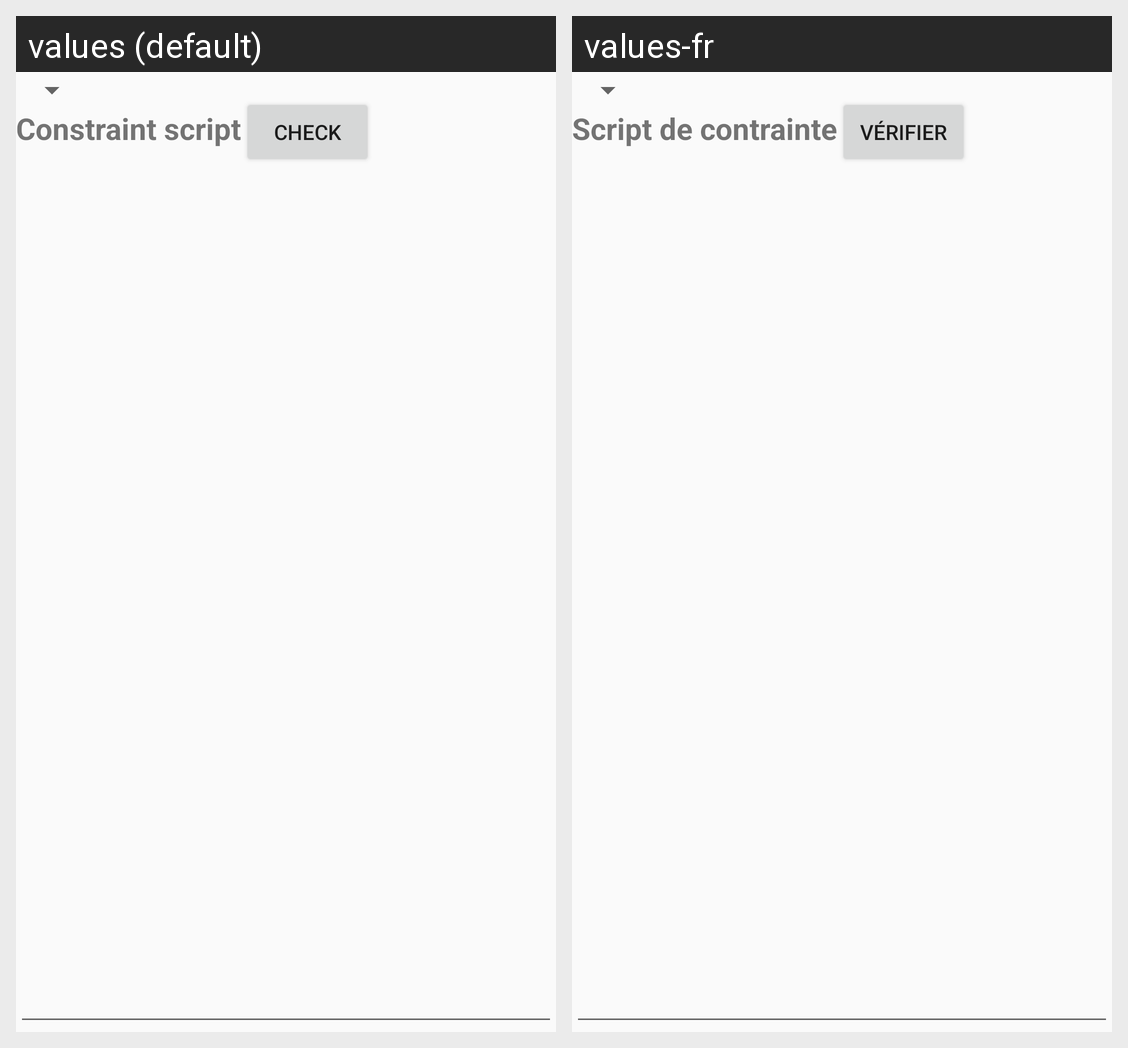

Translations of the strings shown on this Android screen, per locale in the grid:
Android screen res/layout/fragment_editing_other_pieces_global_constraint.xml rendered under 2 locales, left to right: values (default), values-fr. Device: Nexus 5 (rendered at 1080×1920; each locale shown at half size, 540×960, under a caption strip naming it); theme Theme.AppCompat.Light.DarkActionBar.
Strings drawn on this screen, with the default value and each locale's value (text and hints the layout hard-codes, and strings that could not be matched under every locale, appear in the picture but are not listed):

constraint_script
  values: Constraint script
  values-fr: Script de contrainte

check_constraint
  values: Check
  values-fr: Vérifier
